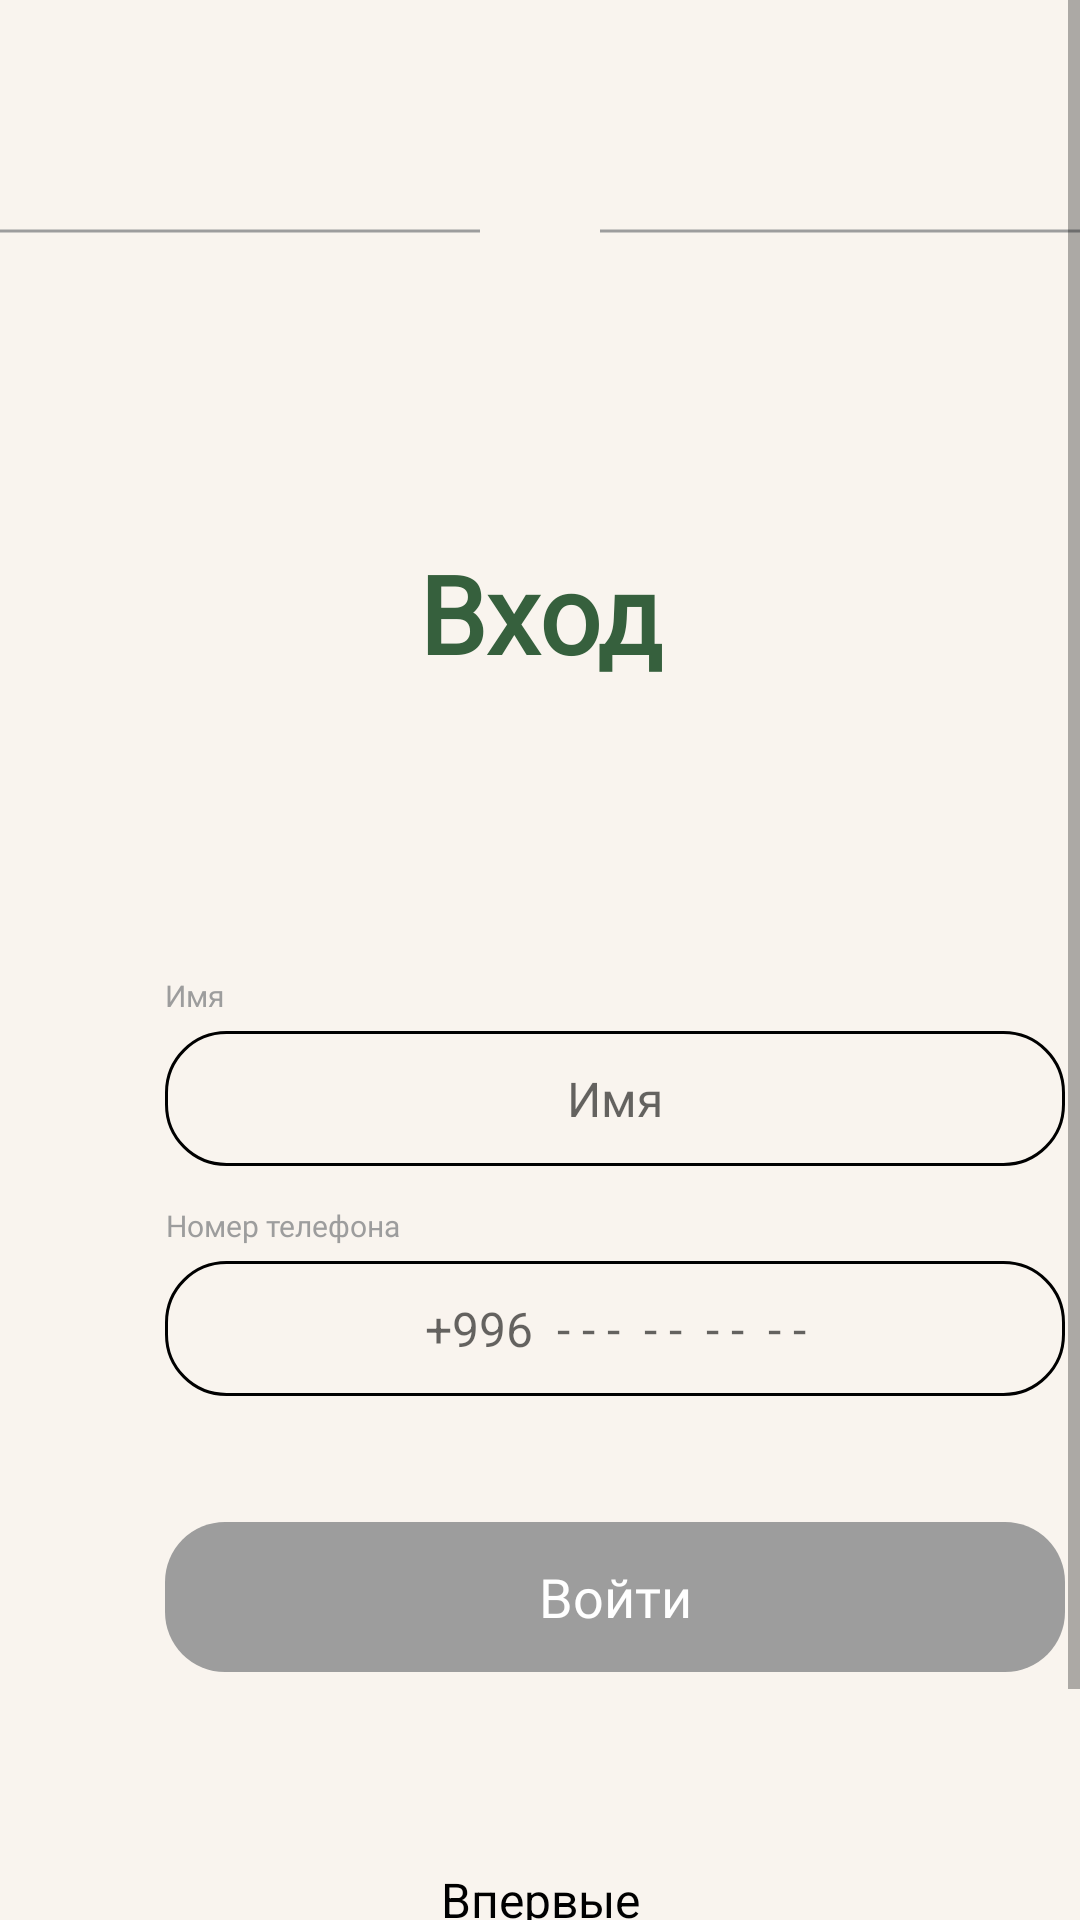

Write the Android layout XML for this screen, with the resource values it uses.
<!-- AndroidManifest.xml: application theme Theme.GreenwichFirebaseAuth -->
<!-- res/layout/fragment_log_in.xml -->
<?xml version="1.0" encoding="utf-8"?>
<ScrollView xmlns:android="http://schemas.android.com/apk/res/android"
    xmlns:app="http://schemas.android.com/apk/res-auto"
    xmlns:tools="http://schemas.android.com/tools"
    android:layout_width="match_parent"
    android:layout_height="match_parent"
    android:background="@color/background_color">

    <androidx.constraintlayout.widget.ConstraintLayout
        android:layout_width="match_parent"
        android:layout_height="match_parent"
        tools:context=".LogInFragment">

        <ImageView
            android:id="@+id/imageView"
            android:layout_width="match_parent"
            android:layout_height="wrap_content"
            android:src="@drawable/flowers_login"
            app:layout_constraintEnd_toEndOf="parent"
            app:layout_constraintStart_toStartOf="parent"
            app:layout_constraintTop_toTopOf="parent" />

        <ImageView
            android:id="@+id/line1"
            android:layout_width="@dimen/width_160dp"
            android:layout_height="wrap_content"
            android:layout_marginTop="@dimen/margin_76dp"
            android:src="@drawable/line_login"
            app:layout_constraintStart_toStartOf="parent"
            app:layout_constraintTop_toBottomOf="@+id/imageView" />

        <TextView
            android:id="@+id/textView"
            android:layout_width="@dimen/width_90dp"
            android:layout_height="@dimen/height_60dp"
            android:layout_marginTop="@dimen/margin_180dp"
            android:fontFamily="@font/black_emerland"
            android:gravity="center_horizontal"
            android:text="@string/login"
            android:textColor="@color/title_color"
            android:textFontWeight="900"
            android:textSize="@dimen/text_size_36sp"
            app:layout_constraintEnd_toStartOf="@id/line2"
            app:layout_constraintStart_toEndOf="@id/line1"
            app:layout_constraintTop_toTopOf="parent"
            tools:targetApi="31" />

        <ImageView
            android:id="@+id/line2"
            android:layout_width="@dimen/width_160dp"
            android:layout_height="wrap_content"
            android:layout_marginTop="@dimen/margin_76dp"
            android:src="@drawable/line_login"
            app:layout_constraintEnd_toEndOf="parent"
            app:layout_constraintTop_toBottomOf="@+id/imageView" />

        <LinearLayout
            android:layout_width="match_parent"
            android:layout_height="wrap_content"
            android:layout_marginTop="@dimen/margin_85dp"
            android:orientation="vertical"
            app:layout_constraintEnd_toEndOf="parent"
            app:layout_constraintStart_toStartOf="parent"
            app:layout_constraintTop_toBottomOf="@+id/textView">


            <TextView
                android:layout_width="wrap_content"
                android:layout_height="wrap_content"
                android:layout_marginStart="@dimen/margin_55dp"
                android:fontFamily="@font/helvetica_neuecyr_medium"
                android:text="@string/ame"
                android:textAlignment="center"
                android:textColor="@color/custom_gray"
                android:textFontWeight="400"
                android:textSize="@dimen/text_size_10sp"
                tools:targetApi="31" />

            <EditText
                android:id="@+id/et_name"
                android:layout_width="300dp"
                android:layout_height="@dimen/height_45dp"
                android:layout_marginStart="@dimen/margin_55dp"
                android:layout_marginTop="@dimen/margin_5dp"
                android:layout_marginEnd="@dimen/margin_55dp"
                android:background="@drawable/edit_text_background"
                android:fontFamily="@font/cutive_mono"
                android:gravity="center"
                android:hint="@string/ame"
                android:textColor="@color/black"
                android:textSize="@dimen/text_size_16sp" />

            <TextView
                android:layout_width="wrap_content"
                android:layout_height="wrap_content"
                android:layout_marginStart="@dimen/margin_55dp"
                android:layout_marginTop="@dimen/margin_13dp"
                android:fontFamily="@font/helvetica_neuecyr_medium"
                android:text="@string/phone_number"
                android:textAlignment="center"
                android:textColor="@color/custom_gray"
                android:textFontWeight="400"
                android:textSize="@dimen/text_size_10sp"
                tools:targetApi="31" />

            <EditText
                android:id="@+id/et_phone_number"
                android:layout_width="300dp"
                android:layout_height="@dimen/height_45dp"
                android:layout_marginStart="@dimen/margin_55dp"
                android:layout_marginTop="@dimen/margin_5dp"
                android:layout_marginEnd="@dimen/margin_55dp"
                android:background="@drawable/edit_text_background"
                android:gravity="center"
                android:hint="+996  - - -  - -  - -  - -"
                android:textColor="@color/black"
                android:textSize="@dimen/text_size_16sp" />

            <Button
                android:id="@+id/btn_login"
                android:layout_width="@dimen/width_300dp"
                android:layout_height="@dimen/height_50dp"
                android:layout_marginStart="@dimen/margin_55dp"
                android:layout_marginTop="42dp"
                android:layout_marginEnd="@dimen/margin_55dp"
                android:background="@drawable/button_background"
                android:backgroundTint="@color/custom_gray"
                android:fontFamily="@font/cutive_mono"
                android:text="@string/logginingIn"
                android:textAllCaps="false"
                android:textColor="@color/white"
                android:textSize="@dimen/text_size_18sp" />

            <TextView
                android:layout_width="wrap_content"
                android:layout_height="wrap_content"
                android:layout_marginStart="@dimen/margin_146dp"
                android:layout_marginTop="@dimen/margin_65dp"
                android:layout_marginEnd="@dimen/margin_146dp"
                android:text="@string/isItFirstTime"
                android:textAlignment="center"
                android:textColor="@color/black"
                android:textFontWeight="400"
                android:textSize="@dimen/text_size_16sp"
                tools:targetApi="31" />

            <TextView
                android:id="@+id/btn_register"
                android:layout_width="wrap_content"
                android:layout_height="wrap_content"
                android:layout_gravity="center_horizontal"
                android:layout_marginStart="@dimen/margin_105dp"
                android:layout_marginTop="@dimen/margin_24dp"
                android:layout_marginEnd="@dimen/margin_105dp"
                android:fontFamily="@font/helvetica_neuecyr_medium"
                android:text="@string/register"
                android:textAlignment="center"
                android:textColor="@color/title_color"
                android:textFontWeight="400"
                android:textSize="@dimen/text_size_16sp"
                tools:targetApi="31" />

        </LinearLayout>

    </androidx.constraintlayout.widget.ConstraintLayout>

</ScrollView>
<!-- resources referenced by this layout -->
<resources>
  <color name="background_color">#F9F4EE</color>
  <color name="black">#000000</color>
  <color name="custom_gray">#9D9D9D</color>
  <color name="title_color">#36603D</color>
  <color name="white">#FFFFFFFF</color>
  <dimen name="height_45dp">45dp</dimen>
  <dimen name="height_50dp">50dp</dimen>
  <dimen name="height_60dp">60dp</dimen>
  <dimen name="margin_105dp">105dp</dimen>
  <dimen name="margin_13dp">13dp</dimen>
  <dimen name="margin_146dp">146dp</dimen>
  <dimen name="margin_180dp">180dp</dimen>
  <dimen name="margin_24dp">24dp</dimen>
  <dimen name="margin_55dp">55dp</dimen>
  <dimen name="margin_5dp">5dp</dimen>
  <dimen name="margin_65dp">65dp</dimen>
  <dimen name="margin_76dp">76dp</dimen>
  <dimen name="margin_85dp">85dp</dimen>
  <dimen name="text_size_10sp">10sp</dimen>
  <dimen name="text_size_16sp">16sp</dimen>
  <dimen name="text_size_18sp">18sp</dimen>
  <dimen name="text_size_36sp">36sp</dimen>
  <dimen name="width_160dp">160dp</dimen>
  <dimen name="width_300dp">300dp</dimen>
  <dimen name="width_90dp">90dp</dimen>
  <!-- drawable button_background (drawable) -->
  <?xml version="1.0" encoding="UTF-8"?>
  <shape xmlns:android="http://schemas.android.com/apk/res/android">
      <corners android:radius="@dimen/radius_20dp" />
  
  </shape>
  <!-- drawable edit_text_background (drawable) -->
  <?xml version="1.0" encoding="UTF-8"?>
  <shape xmlns:android="http://schemas.android.com/apk/res/android">
      <solid android:color="@color/background_color" />
      <stroke
          android:width="1dp"
          android:color="@color/black" />
      <corners android:radius="@dimen/radius_20dp" />
      <padding
          android:bottom="0dp"
          android:left="0dp"
          android:right="0dp"
          android:top="0dp" />
  </shape>
  <!-- drawable line_login (drawable) -->
  <vector xmlns:android="http://schemas.android.com/apk/res/android"
      android:width="160dp"
      android:height="2dp"
      android:viewportWidth="160"
      android:viewportHeight="2">
    <path
        android:strokeWidth="1"
        android:pathData="M0,1L160,1"
        android:fillColor="#00000000"
        android:strokeColor="#9D9D9D"/>
  </vector>
  <string name="ame">Имя</string>
  <string name="isItFirstTime">Впервые у нас?</string>
  <string name="logginingIn">Войти</string>
  <string name="login">Вход</string>
  <string name="phone_number">Номер телефона</string>
  <string name="register">Зарегистрироваться</string>
  <style name="Theme.GreenwichFirebaseAuth" parent="Theme.AppCompat.Light.NoActionBar">
          
          <item name="colorPrimary">@color/purple_500</item>
          <item name="colorPrimaryVariant">@color/purple_700</item>
          <item name="colorOnPrimary">@color/white</item>
          
          <item name="colorSecondary">@color/teal_200</item>
          <item name="colorSecondaryVariant">@color/teal_700</item>
          <item name="colorOnSecondary">@color/black</item>
          
          <item name="android:statusBarColor">?attr/colorPrimaryVariant</item>
          
      </style>
  <dimen name="radius_20dp">20dp</dimen>
  <color name="purple_500">#FF6200EE</color>
  <color name="purple_700">#FF3700B3</color>
  <color name="teal_200">#FF03DAC5</color>
  <color name="teal_700">#FF018786</color>
</resources>
